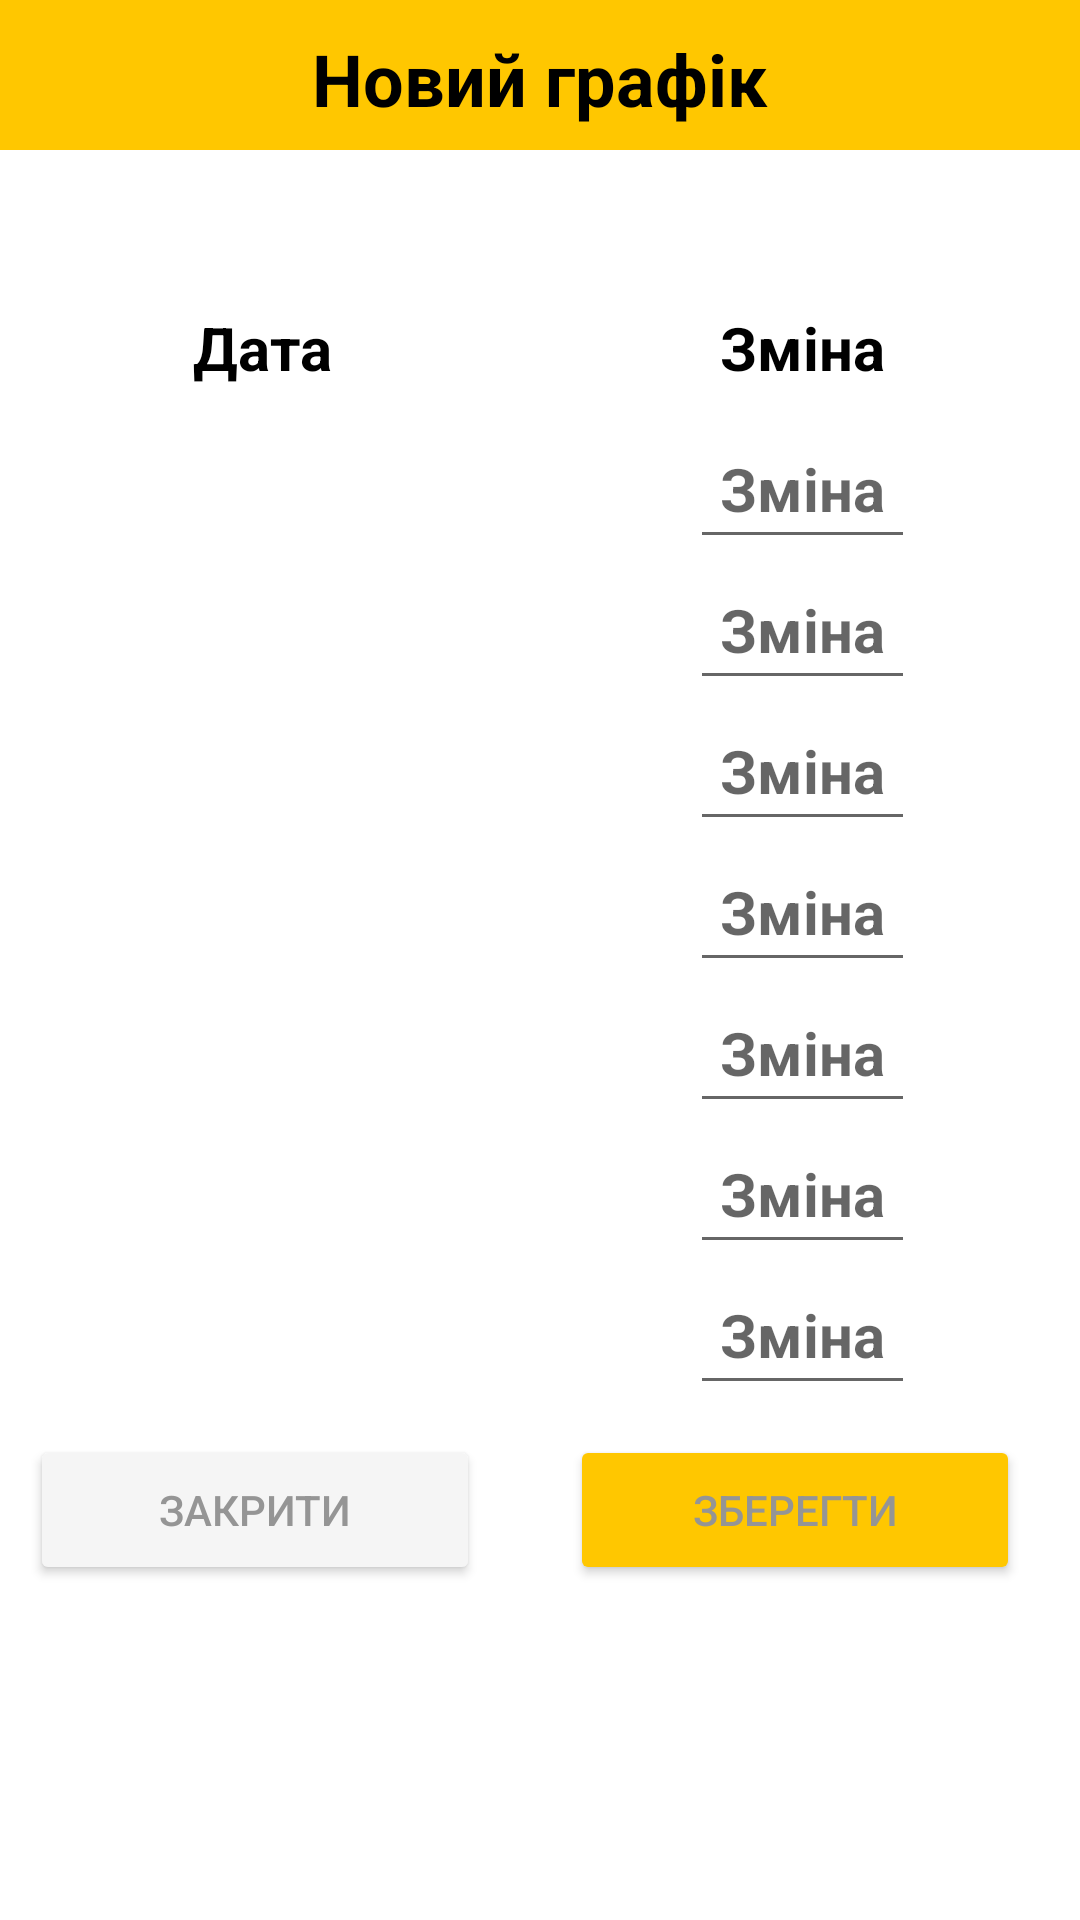

Produce the Android XML layout that renders to this screen, including the resource entries it uses.
<!-- AndroidManifest.xml: application theme Theme.ProductiveTeamApp -->
<!-- res/layout/dialog_create_schedule.xml -->
<?xml version="1.0" encoding="utf-8"?>
<LinearLayout xmlns:android="http://schemas.android.com/apk/res/android"
    android:orientation="vertical"
    android:layout_width="match_parent"
    android:layout_height="wrap_content"
    android:background="@color/white">

    <TextView
        android:layout_width="match_parent"
        android:layout_height="50dp"
        android:paddingTop="10dp"
        android:textAlignment="center"
        android:background="@color/orange"
        android:text="@string/new_schedule"
        style="@style/main_text" />

    <TextView
        android:layout_width="match_parent"
        android:layout_height="wrap_content"
        android:id="@+id/member_schedule_name"
        style="@style/main_text"
        android:textAlignment="center"
        android:paddingTop="10dp"
        />
    <TableLayout
        android:layout_width="wrap_content"
        android:layout_height="wrap_content"
        android:stretchColumns="1, 2">
        <TableRow>
            <TextView
                android:layout_width="wrap_content"
                android:layout_height="wrap_content"
                android:text="@string/date"
                android:padding="10dp"
                style="@style/small_text"
                android:layout_gravity="center"
                android:layout_column="1"/>
            <TextView
                android:layout_width="wrap_content"
                android:layout_height="wrap_content"
                android:text="@string/work_time"
                android:padding="10dp"
                style="@style/small_text"
                android:layout_gravity="center"
                android:layout_column="2"/>
        </TableRow>
        <TableRow>
            <TextView
                android:layout_width="wrap_content"
                android:layout_height="wrap_content"
                android:id="@+id/monday_date"
                android:padding="10dp"
                style="@style/small_text"
                android:layout_gravity="center"
                android:layout_column="1"/>
            <EditText
                android:layout_width="wrap_content"
                android:layout_height="wrap_content"
                android:id="@+id/monday_work_time"
                android:inputType="text"
                android:hint="@string/work_time"
                android:autofillHints="name"
                android:padding="10dp"
                style="@style/small_text"
                android:layout_gravity="center"
                android:layout_column="2"/>
        </TableRow>
        <TableRow>
            <TextView
                android:layout_width="wrap_content"
                android:layout_height="wrap_content"
                android:id="@+id/tuesday_date"
                android:padding="10dp"
                style="@style/small_text"
                android:layout_gravity="center"
                android:layout_column="1"/>
            <EditText
                android:layout_width="wrap_content"
                android:layout_height="wrap_content"
                android:id="@+id/tuesday_work_time"
                android:inputType="text"
                android:hint="@string/work_time"
                android:autofillHints="name"
                android:padding="10dp"
                style="@style/small_text"
                android:layout_gravity="center"
                android:layout_column="2"/>
        </TableRow>
        <TableRow>
            <TextView
                android:layout_width="wrap_content"
                android:layout_height="wrap_content"
                android:id="@+id/wednesday_date"
                android:padding="10dp"
                style="@style/small_text"
                android:layout_gravity="center"
                android:layout_column="1"/>
            <EditText
                android:layout_width="wrap_content"
                android:layout_height="wrap_content"
                android:id="@+id/wednesday_work_time"
                android:inputType="text"
                android:hint="@string/work_time"
                android:autofillHints="name"
                android:padding="10dp"
                style="@style/small_text"
                android:layout_gravity="center"
                android:layout_column="2"/>
        </TableRow>
        <TableRow>
            <TextView
                android:layout_width="wrap_content"
                android:layout_height="wrap_content"
                android:id="@+id/thursday_date"
                android:padding="10dp"
                style="@style/small_text"
                android:layout_gravity="center"
                android:layout_column="1"/>
            <EditText
                android:layout_width="wrap_content"
                android:layout_height="wrap_content"
                android:id="@+id/thursday_work_time"
                android:inputType="text"
                android:hint="@string/work_time"
                android:autofillHints="name"
                android:padding="10dp"
                style="@style/small_text"
                android:layout_gravity="center"
                android:layout_column="2"/>
        </TableRow>
        <TableRow>
            <TextView
                android:layout_width="wrap_content"
                android:layout_height="wrap_content"
                android:id="@+id/friday_date"
                android:padding="10dp"
                style="@style/small_text"
                android:layout_gravity="center"
                android:layout_column="1"/>
            <EditText
                android:layout_width="wrap_content"
                android:layout_height="wrap_content"
                android:id="@+id/friday_work_time"
                android:inputType="text"
                android:hint="@string/work_time"
                android:autofillHints="name"
                android:padding="10dp"
                style="@style/small_text"
                android:layout_gravity="center"
                android:layout_column="2"/>
        </TableRow>
        <TableRow>
            <TextView
                android:layout_width="wrap_content"
                android:layout_height="wrap_content"
                android:id="@+id/saturday_date"
                android:padding="10dp"
                style="@style/small_text"
                android:layout_gravity="center"
                android:layout_column="1"/>
            <EditText
                android:layout_width="wrap_content"
                android:layout_height="wrap_content"
                android:id="@+id/saturday_work_time"
                android:inputType="text"
                android:hint="@string/work_time"
                android:autofillHints="name"
                android:padding="10dp"
                style="@style/small_text"
                android:layout_gravity="center"
                android:layout_column="2"/>
        </TableRow>
        <TableRow>
            <TextView
                android:layout_width="wrap_content"
                android:layout_height="wrap_content"
                android:id="@+id/sunday_date"
                android:padding="10dp"
                style="@style/small_text"
                android:layout_gravity="center"
                android:layout_column="1"/>
            <EditText
                android:layout_width="wrap_content"
                android:layout_height="wrap_content"
                android:id="@+id/sunday_work_time"
                android:inputType="text"
                android:hint="@string/work_time"
                android:autofillHints="name"
                android:padding="10dp"
                style="@style/small_text"
                android:layout_gravity="center"
                android:layout_column="2"/>
        </TableRow>
    </TableLayout>
    <LinearLayout
        android:layout_width="match_parent"
        android:layout_height="wrap_content"
        android:orientation="horizontal"
        android:paddingTop="10dp">
        <Button
            android:layout_width="150dp"
            android:layout_height="50dp"
            android:layout_marginStart="10dp"
            android:backgroundTint="@color/light_grey"
            android:text="@string/close"
            android:textColor="@color/dark_grey"
            android:id="@+id/button_close_create_schedule" />
        <Button
            style="@style/edit_button"
            android:layout_marginStart="30dp"
            android:text="@string/save"
            android:textColor="@color/dark_grey"
            android:id="@+id/button_save_schedule" />
    </LinearLayout>

</LinearLayout>
<!-- resources referenced by this layout -->
<resources>
  <color name="dark_grey">#959595</color>
  <color name="light_grey">#F5F5F5</color>
  <color name="orange">#FFC700</color>
  <color name="white">#FFFFFFFF</color>
  <string name="close">Закрити</string>
  <string name="date">Дата</string>
  <string name="new_schedule">Новий графік</string>
  <string name="save">Зберегти</string>
  <string name="work_time">Зміна</string>
  <style name="edit_button">
          <item name="android:layout_width">150dp</item>
          <item name="android:layout_height">50dp</item>
          <item name="android:backgroundTint">@color/orange</item>
      </style>
  <style name="main_text">
          <item name="android:textSize">24sp</item>
          <item name="android:textColor">@color/black</item>
          <item name="android:textStyle">bold</item>
      </style>
  <style name="small_text">
          <item name="android:textColor">@color/black</item>
          <item name="android:textSize">20sp</item>
          <item name="android:textStyle">bold</item>
      </style>
  <style name="Theme.ProductiveTeamApp" parent="Theme.MaterialComponents.DayNight.DarkActionBar">
          
          <item name="colorPrimary">@color/orange</item>
          <item name="colorPrimaryVariant">@color/dark_orange</item>
          <item name="colorOnPrimary">@color/black</item>
          
          <item name="colorSecondary">@color/yellow</item>
          <item name="colorSecondaryVariant">@color/orange</item>
          <item name="colorOnSecondary">@color/black</item>
          
          <item name="android:statusBarColor">?attr/colorPrimaryVariant</item>
          
      </style>
  <color name="black">#FF000000</color>
  <color name="dark_orange">#FF9900</color>
  <color name="yellow">#FFFF00</color>
</resources>
